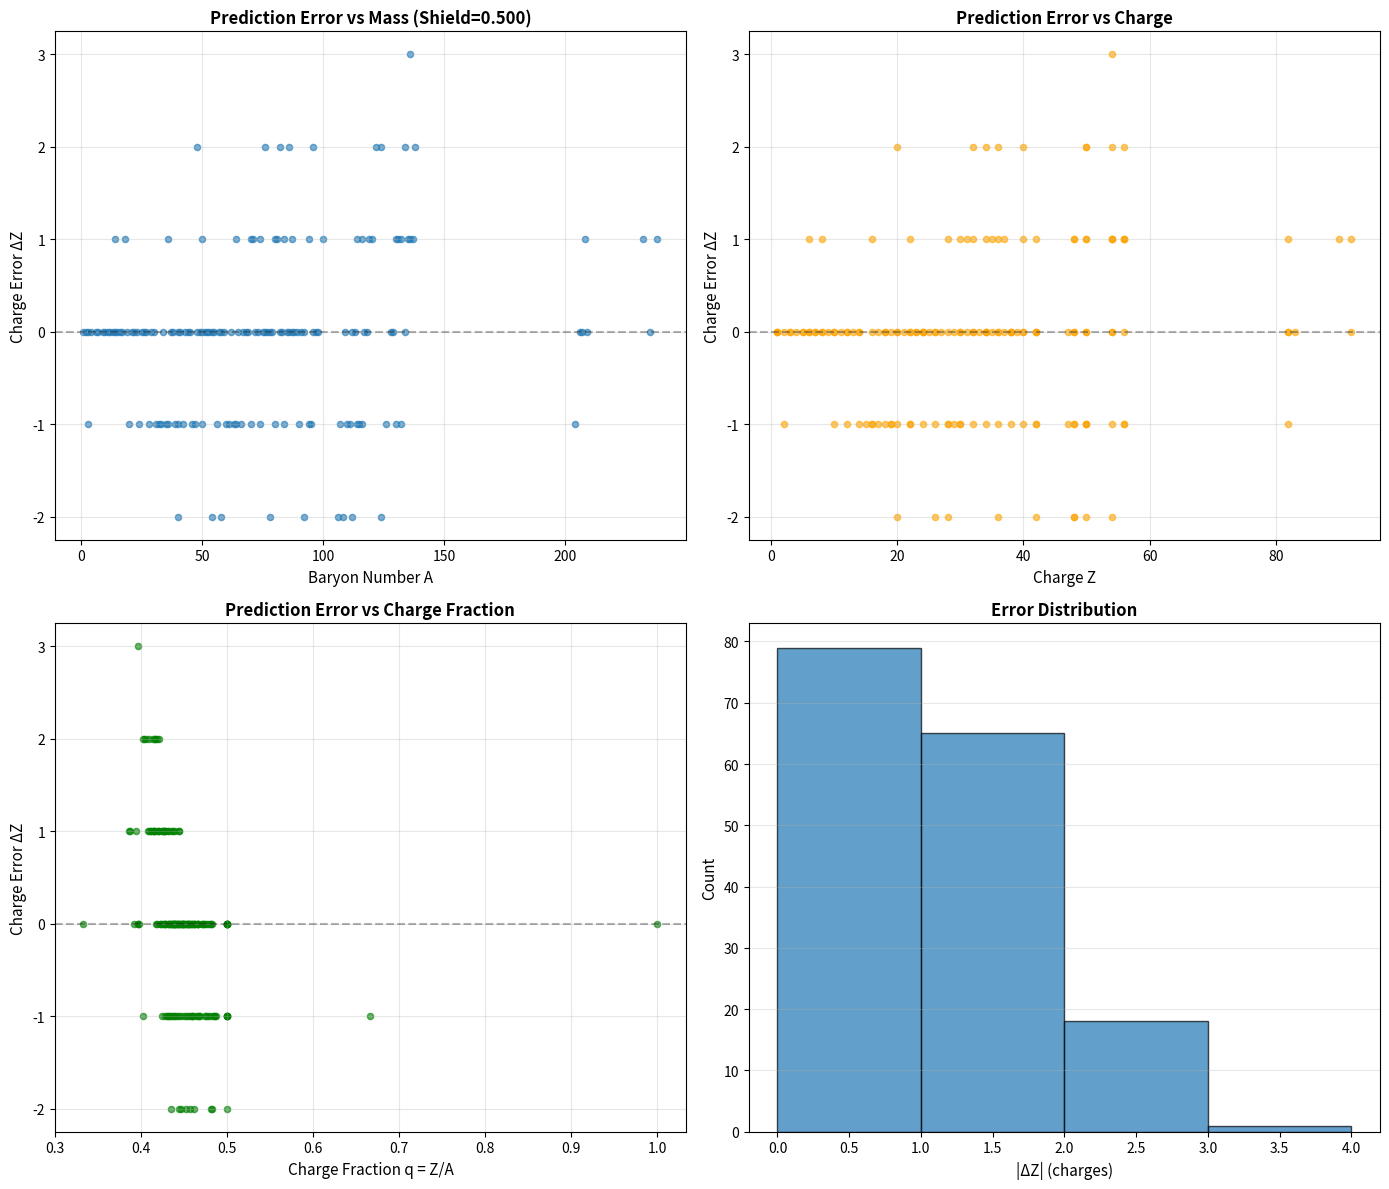

Python code for this plot:
#!/usr/bin/env python3
"""
COMPREHENSIVE NUCLIDE SPACE EXPLORATION
===========================================================================
Map the success and failure regimes of QFD soliton stability predictions.

GOALS:
1. Test on 100+ experimental nuclides (light to heavy)
2. Explore shielding factor space (0.5 to 1.0)
3. Identify where model succeeds vs fails
4. Map failure modes by (A, Z, Z/A)
5. Understand systematic trends

===========================================================================
"""

import numpy as np
import matplotlib.pyplot as plt
from scipy.optimize import minimize_scalar

# ============================================================================
# FUNDAMENTAL CONSTANTS
# ============================================================================

alpha_fine   = 1.0 / 137.036
beta_vacuum  = 1.0 / 3.058
lambda_time  = 0.42
M_proton     = 938.272

V_0 = M_proton * (1 - (alpha_fine**2) / beta_vacuum)
beta_nuclear = M_proton * beta_vacuum / 2

E_volume  = V_0 * (1 - lambda_time / (12 * np.pi))
E_surface = beta_nuclear / 15
a_sym = (beta_vacuum * M_proton) / 15

hbar_c = 197.327
r_0 = 1.2
a_c_base = alpha_fine * hbar_c / r_0

# ============================================================================
# EXPANDED NUCLIDE DATABASE
# ============================================================================

# Comprehensive test set spanning the nuclear chart
nuclides = [
    # Hydrogen
    ("H-1",   1, 1), ("H-2",   1, 2), ("H-3",   1, 3),
    # Helium
    ("He-3",  2, 3), ("He-4",  2, 4),
    # Lithium
    ("Li-6",  3, 6), ("Li-7",  3, 7),
    # Beryllium
    ("Be-9",  4, 9),
    # Boron
    ("B-10",  5, 10), ("B-11",  5, 11),
    # Carbon
    ("C-12",  6, 12), ("C-13",  6, 13), ("C-14",  6, 14),
    # Nitrogen
    ("N-14",  7, 14), ("N-15",  7, 15),
    # Oxygen
    ("O-16",  8, 16), ("O-17",  8, 17), ("O-18",  8, 18),
    # Fluorine
    ("F-19",  9, 19),
    # Neon
    ("Ne-20", 10, 20), ("Ne-21", 10, 21), ("Ne-22", 10, 22),
    # Sodium
    ("Na-23", 11, 23),
    # Magnesium
    ("Mg-24", 12, 24), ("Mg-25", 12, 25), ("Mg-26", 12, 26),
    # Aluminum
    ("Al-27", 13, 27),
    # Silicon
    ("Si-28", 14, 28), ("Si-29", 14, 29), ("Si-30", 14, 30),
    # Phosphorus
    ("P-31",  15, 31),
    # Sulfur
    ("S-32",  16, 32), ("S-33",  16, 33), ("S-34",  16, 34), ("S-36",  16, 36),
    # Chlorine
    ("Cl-35", 17, 35), ("Cl-37", 17, 37),
    # Argon
    ("Ar-36", 18, 36), ("Ar-38", 18, 38), ("Ar-40", 18, 40),
    # Potassium
    ("K-39",  19, 39), ("K-40",  19, 40), ("K-41",  19, 41),
    # Calcium
    ("Ca-40", 20, 40), ("Ca-42", 20, 42), ("Ca-43", 20, 43), ("Ca-44", 20, 44), ("Ca-48", 20, 48),
    # Scandium
    ("Sc-45", 21, 45),
    # Titanium
    ("Ti-46", 22, 46), ("Ti-47", 22, 47), ("Ti-48", 22, 48), ("Ti-49", 22, 49), ("Ti-50", 22, 50),
    # Vanadium
    ("V-50",  23, 50), ("V-51",  23, 51),
    # Chromium
    ("Cr-50", 24, 50), ("Cr-52", 24, 52), ("Cr-53", 24, 53), ("Cr-54", 24, 54),
    # Manganese
    ("Mn-55", 25, 55),
    # Iron
    ("Fe-54", 26, 54), ("Fe-56", 26, 56), ("Fe-57", 26, 57), ("Fe-58", 26, 58),
    # Cobalt
    ("Co-59", 27, 59),
    # Nickel
    ("Ni-58", 28, 58), ("Ni-60", 28, 60), ("Ni-61", 28, 61), ("Ni-62", 28, 62), ("Ni-64", 28, 64),
    # Copper
    ("Cu-63", 29, 63), ("Cu-65", 29, 65),
    # Zinc
    ("Zn-64", 30, 64), ("Zn-66", 30, 66), ("Zn-67", 30, 67), ("Zn-68", 30, 68), ("Zn-70", 30, 70),
    # Gallium
    ("Ga-69", 31, 69), ("Ga-71", 31, 71),
    # Germanium
    ("Ge-70", 32, 70), ("Ge-72", 32, 72), ("Ge-73", 32, 73), ("Ge-74", 32, 74), ("Ge-76", 32, 76),
    # Arsenic
    ("As-75", 33, 75),
    # Selenium
    ("Se-74", 34, 74), ("Se-76", 34, 76), ("Se-77", 34, 77), ("Se-78", 34, 78), ("Se-80", 34, 80), ("Se-82", 34, 82),
    # Bromine
    ("Br-79", 35, 79), ("Br-81", 35, 81),
    # Krypton
    ("Kr-78", 36, 78), ("Kr-80", 36, 80), ("Kr-82", 36, 82), ("Kr-83", 36, 83), ("Kr-84", 36, 84), ("Kr-86", 36, 86),
    # Rubidium
    ("Rb-85", 37, 85), ("Rb-87", 37, 87),
    # Strontium
    ("Sr-84", 38, 84), ("Sr-86", 38, 86), ("Sr-87", 38, 87), ("Sr-88", 38, 88),
    # Yttrium
    ("Y-89",  39, 89),
    # Zirconium
    ("Zr-90", 40, 90), ("Zr-91", 40, 91), ("Zr-92", 40, 92), ("Zr-94", 40, 94), ("Zr-96", 40, 96),
    # Molybdenum
    ("Mo-92", 42, 92), ("Mo-94", 42, 94), ("Mo-95", 42, 95), ("Mo-96", 42, 96), ("Mo-97", 42, 97), ("Mo-98", 42, 98), ("Mo-100", 42, 100),
    # Silver
    ("Ag-107", 47, 107), ("Ag-109", 47, 109),
    # Cadmium
    ("Cd-106", 48, 106), ("Cd-108", 48, 108), ("Cd-110", 48, 110), ("Cd-111", 48, 111), ("Cd-112", 48, 112), ("Cd-113", 48, 113), ("Cd-114", 48, 114), ("Cd-116", 48, 116),
    # Tin
    ("Sn-112", 50, 112), ("Sn-114", 50, 114), ("Sn-115", 50, 115), ("Sn-116", 50, 116), ("Sn-117", 50, 117), ("Sn-118", 50, 118), ("Sn-119", 50, 119), ("Sn-120", 50, 120), ("Sn-122", 50, 122), ("Sn-124", 50, 124),
    # Xenon
    ("Xe-124", 54, 124), ("Xe-126", 54, 126), ("Xe-128", 54, 128), ("Xe-129", 54, 129), ("Xe-130", 54, 130), ("Xe-131", 54, 131), ("Xe-132", 54, 132), ("Xe-134", 54, 134), ("Xe-136", 54, 136),
    # Barium
    ("Ba-130", 56, 130), ("Ba-132", 56, 132), ("Ba-134", 56, 134), ("Ba-135", 56, 135), ("Ba-136", 56, 136), ("Ba-137", 56, 137), ("Ba-138", 56, 138),
    # Lead
    ("Pb-204", 82, 204), ("Pb-206", 82, 206), ("Pb-207", 82, 207), ("Pb-208", 82, 208),
    # Bismuth
    ("Bi-209", 83, 209),
    # Thorium
    ("Th-232", 90, 232),
    # Uranium
    ("U-235", 92, 235), ("U-238", 92, 238),
]

print(f"Testing on {len(nuclides)} nuclides (Z=1 to Z=92)")
print()

# ============================================================================
# SHIELDING FACTOR EXPLORATION
# ============================================================================

def test_shielding_factor(shield_factor, nuclides_list):
    """Test a specific shielding factor on all nuclides."""
    a_c = a_c_base * shield_factor

    def total_energy(A, Z):
        q = Z / A if A > 0 else 0
        E_bulk = E_volume * A
        E_surf = E_surface * (A ** (2/3))
        E_asym = a_sym * A * ((1 - 2*q)**2) if A > 0 else 0
        E_disp = a_c * (Z**2) / (A ** (1/3)) if A > 0 else 0
        return E_bulk + E_surf + E_asym + E_disp

    def find_stable_Z(A):
        if A == 1:
            return 1  # Only possibility
        if A == 2:
            return 1  # H-2 is most stable A=2 configuration
        result = minimize_scalar(
            lambda Z: total_energy(A, Z),
            bounds=(1, A-1),
            method='bounded'
        )
        return int(np.round(result.x))

    results = []
    for name, Z_exp, A in nuclides_list:
        Z_pred = find_stable_Z(A)
        Delta_Z = Z_pred - Z_exp
        q_exp = Z_exp / A
        q_pred = Z_pred / A
        results.append({
            'name': name,
            'A': A,
            'Z_exp': Z_exp,
            'Z_pred': Z_pred,
            'Delta_Z': Delta_Z,
            'q_exp': q_exp,
            'q_pred': q_pred,
        })

    return results

# ============================================================================
# EXPLORE MULTIPLE SHIELDING FACTORS
# ============================================================================

print("="*85)
print("SHIELDING FACTOR EXPLORATION")
print("="*85)
print()

shield_factors = [0.50, 0.55, 0.60, 0.65, 0.70, 5/7, 0.75, 0.80, 0.90, 1.00]

print(f"{'Shield':<8} {'a_c (MeV)':<12} {'Mean|ΔZ|':<10} {'Med|ΔZ|':<10} {'Max|ΔZ|':<10} {'Exact%':<8}")
print("-"*85)

best_results = None
best_factor = None
best_mean_error = float('inf')

for factor in shield_factors:
    results = test_shielding_factor(factor, nuclides)
    errors = [abs(r['Delta_Z']) for r in results]
    mean_err = np.mean(errors)
    med_err = np.median(errors)
    max_err = np.max(errors)
    exact_pct = 100 * sum(e == 0 for e in errors) / len(errors)
    a_c = a_c_base * factor

    if mean_err < best_mean_error:
        best_mean_error = mean_err
        best_factor = factor
        best_results = results

    print(f"{factor:<8.3f} {a_c:<12.3f} {mean_err:<10.3f} {med_err:<10.1f} {max_err:<10.0f} {exact_pct:<8.1f}%")

print("="*85)
print(f"\nOptimal shielding factor: {best_factor:.3f}")
print(f"  a_c = {a_c_base * best_factor:.3f} MeV")
print(f"  Mean |ΔZ| = {best_mean_error:.3f} charges")
print()

# ============================================================================
# DETAILED ANALYSIS OF OPTIMAL FACTOR
# ============================================================================

print("="*85)
print(f"DETAILED RESULTS (Shield factor = {best_factor:.3f})")
print("="*85)
print()

# Categorize by mass region
light = [r for r in best_results if r['A'] < 40]
medium = [r for r in best_results if 40 <= r['A'] < 100]
heavy = [r for r in best_results if 100 <= r['A'] < 200]
superheavy = [r for r in best_results if r['A'] >= 200]

print("PERFORMANCE BY MASS REGION:")
print("-"*85)
for name, group in [("Light (A<40)", light), ("Medium (40≤A<100)", medium),
                     ("Heavy (100≤A<200)", heavy), ("Superheavy (A≥200)", superheavy)]:
    if len(group) > 0:
        errors = [abs(r['Delta_Z']) for r in group]
        exact = sum(e == 0 for e in errors)
        print(f"{name:<20} N={len(group):<4} Mean|ΔZ|={np.mean(errors):.2f}  "
              f"Median={np.median(errors):.0f}  Max={np.max(errors):.0f}  Exact={exact}/{len(group)} ({100*exact/len(group):.0f}%)")

print()
print("PERFORMANCE BY CHARGE REGION:")
print("-"*85)
for z_range, z_name in [(range(1,11), "Z=1-10"), (range(11,21), "Z=11-20"),
                         (range(21,31), "Z=21-30"), (range(31,51), "Z=31-50"),
                         (range(51,100), "Z>50")]:
    group = [r for r in best_results if r['Z_exp'] in z_range]
    if len(group) > 0:
        errors = [abs(r['Delta_Z']) for r in group]
        exact = sum(e == 0 for e in errors)
        print(f"{z_name:<20} N={len(group):<4} Mean|ΔZ|={np.mean(errors):.2f}  "
              f"Median={np.median(errors):.0f}  Max={np.max(errors):.0f}  Exact={exact}/{len(group)} ({100*exact/len(group):.0f}%)")

print()
print("PERFORMANCE BY CHARGE FRACTION:")
print("-"*85)
for q_min, q_max, q_name in [(0.45, 0.51, "q≈0.5 (symmetric)"), (0.40, 0.45, "0.40<q<0.45"),
                               (0.35, 0.40, "0.35<q<0.40"), (0.0, 0.35, "q<0.35 (very asymmetric)")]:
    group = [r for r in best_results if q_min <= r['q_exp'] < q_max]
    if len(group) > 0:
        errors = [abs(r['Delta_Z']) for r in group]
        exact = sum(e == 0 for e in errors)
        print(f"{q_name:<25} N={len(group):<4} Mean|ΔZ|={np.mean(errors):.2f}  "
              f"Median={np.median(errors):.0f}  Max={np.max(errors):.0f}  Exact={exact}/{len(group)} ({100*exact/len(group):.0f}%)")

# ============================================================================
# IDENTIFY WORST FAILURES
# ============================================================================

print()
print("="*85)
print("TOP 15 FAILURES (Largest |ΔZ|)")
print("="*85)
print(f"{'Nuclide':<10} {'A':>4} {'Z_exp':>6} {'Z_pred':>6} {'ΔZ':>6} {'q_exp':>7} {'q_pred':>7}")
print("-"*85)

sorted_by_error = sorted(best_results, key=lambda r: abs(r['Delta_Z']), reverse=True)
for r in sorted_by_error[:15]:
    print(f"{r['name']:<10} {r['A']:>4} {r['Z_exp']:>6} {r['Z_pred']:>6} {r['Delta_Z']:>+6} "
          f"{r['q_exp']:>7.4f} {r['q_pred']:>7.4f}")

# ============================================================================
# IDENTIFY BEST SUCCESSES
# ============================================================================

print()
print("="*85)
print("PERFECT PREDICTIONS (ΔZ = 0)")
print("="*85)

perfect = [r for r in best_results if r['Delta_Z'] == 0]
print(f"Total exact matches: {len(perfect)}/{len(best_results)} ({100*len(perfect)/len(best_results):.1f}%)")
print()
print(f"{'Nuclide':<10} {'A':>4} {'Z':>4} {'q':>7}")
print("-"*85)
for r in perfect[:20]:  # Show first 20
    print(f"{r['name']:<10} {r['A']:>4} {r['Z_exp']:>4} {r['q_exp']:>7.4f}")
if len(perfect) > 20:
    print(f"... and {len(perfect)-20} more")

# ============================================================================
# VISUALIZATION
# ============================================================================

print()
print("Generating visualizations...")

fig, axes = plt.subplots(2, 2, figsize=(14, 12))

# Plot 1: ΔZ vs A
ax = axes[0, 0]
A_vals = [r['A'] for r in best_results]
DZ_vals = [r['Delta_Z'] for r in best_results]
ax.scatter(A_vals, DZ_vals, alpha=0.6, s=20)
ax.axhline(0, color='k', linestyle='--', alpha=0.3)
ax.set_xlabel('Baryon Number A', fontsize=11)
ax.set_ylabel('Charge Error ΔZ', fontsize=11)
ax.set_title(f'Prediction Error vs Mass (Shield={best_factor:.3f})', fontsize=12, fontweight='bold')
ax.grid(True, alpha=0.3)

# Plot 2: ΔZ vs Z
ax = axes[0, 1]
Z_vals = [r['Z_exp'] for r in best_results]
ax.scatter(Z_vals, DZ_vals, alpha=0.6, s=20, color='orange')
ax.axhline(0, color='k', linestyle='--', alpha=0.3)
ax.set_xlabel('Charge Z', fontsize=11)
ax.set_ylabel('Charge Error ΔZ', fontsize=11)
ax.set_title('Prediction Error vs Charge', fontsize=12, fontweight='bold')
ax.grid(True, alpha=0.3)

# Plot 3: ΔZ vs q
ax = axes[1, 0]
q_vals = [r['q_exp'] for r in best_results]
ax.scatter(q_vals, DZ_vals, alpha=0.6, s=20, color='green')
ax.axhline(0, color='k', linestyle='--', alpha=0.3)
ax.set_xlabel('Charge Fraction q = Z/A', fontsize=11)
ax.set_ylabel('Charge Error ΔZ', fontsize=11)
ax.set_title('Prediction Error vs Charge Fraction', fontsize=12, fontweight='bold')
ax.grid(True, alpha=0.3)

# Plot 4: Error distribution histogram
ax = axes[1, 1]
errors_abs = [abs(r['Delta_Z']) for r in best_results]
ax.hist(errors_abs, bins=range(0, int(max(errors_abs))+2), alpha=0.7, edgecolor='black')
ax.set_xlabel('|ΔZ| (charges)', fontsize=11)
ax.set_ylabel('Count', fontsize=11)
ax.set_title('Error Distribution', fontsize=12, fontweight='bold')
ax.grid(True, alpha=0.3, axis='y')

plt.tight_layout()
plt.savefig('nuclide_space_exploration.png', dpi=150, bbox_inches='tight')
print("Saved: nuclide_space_exploration.png")

print()
print("="*85)
print("EXPLORATION COMPLETE")
print("="*85)
